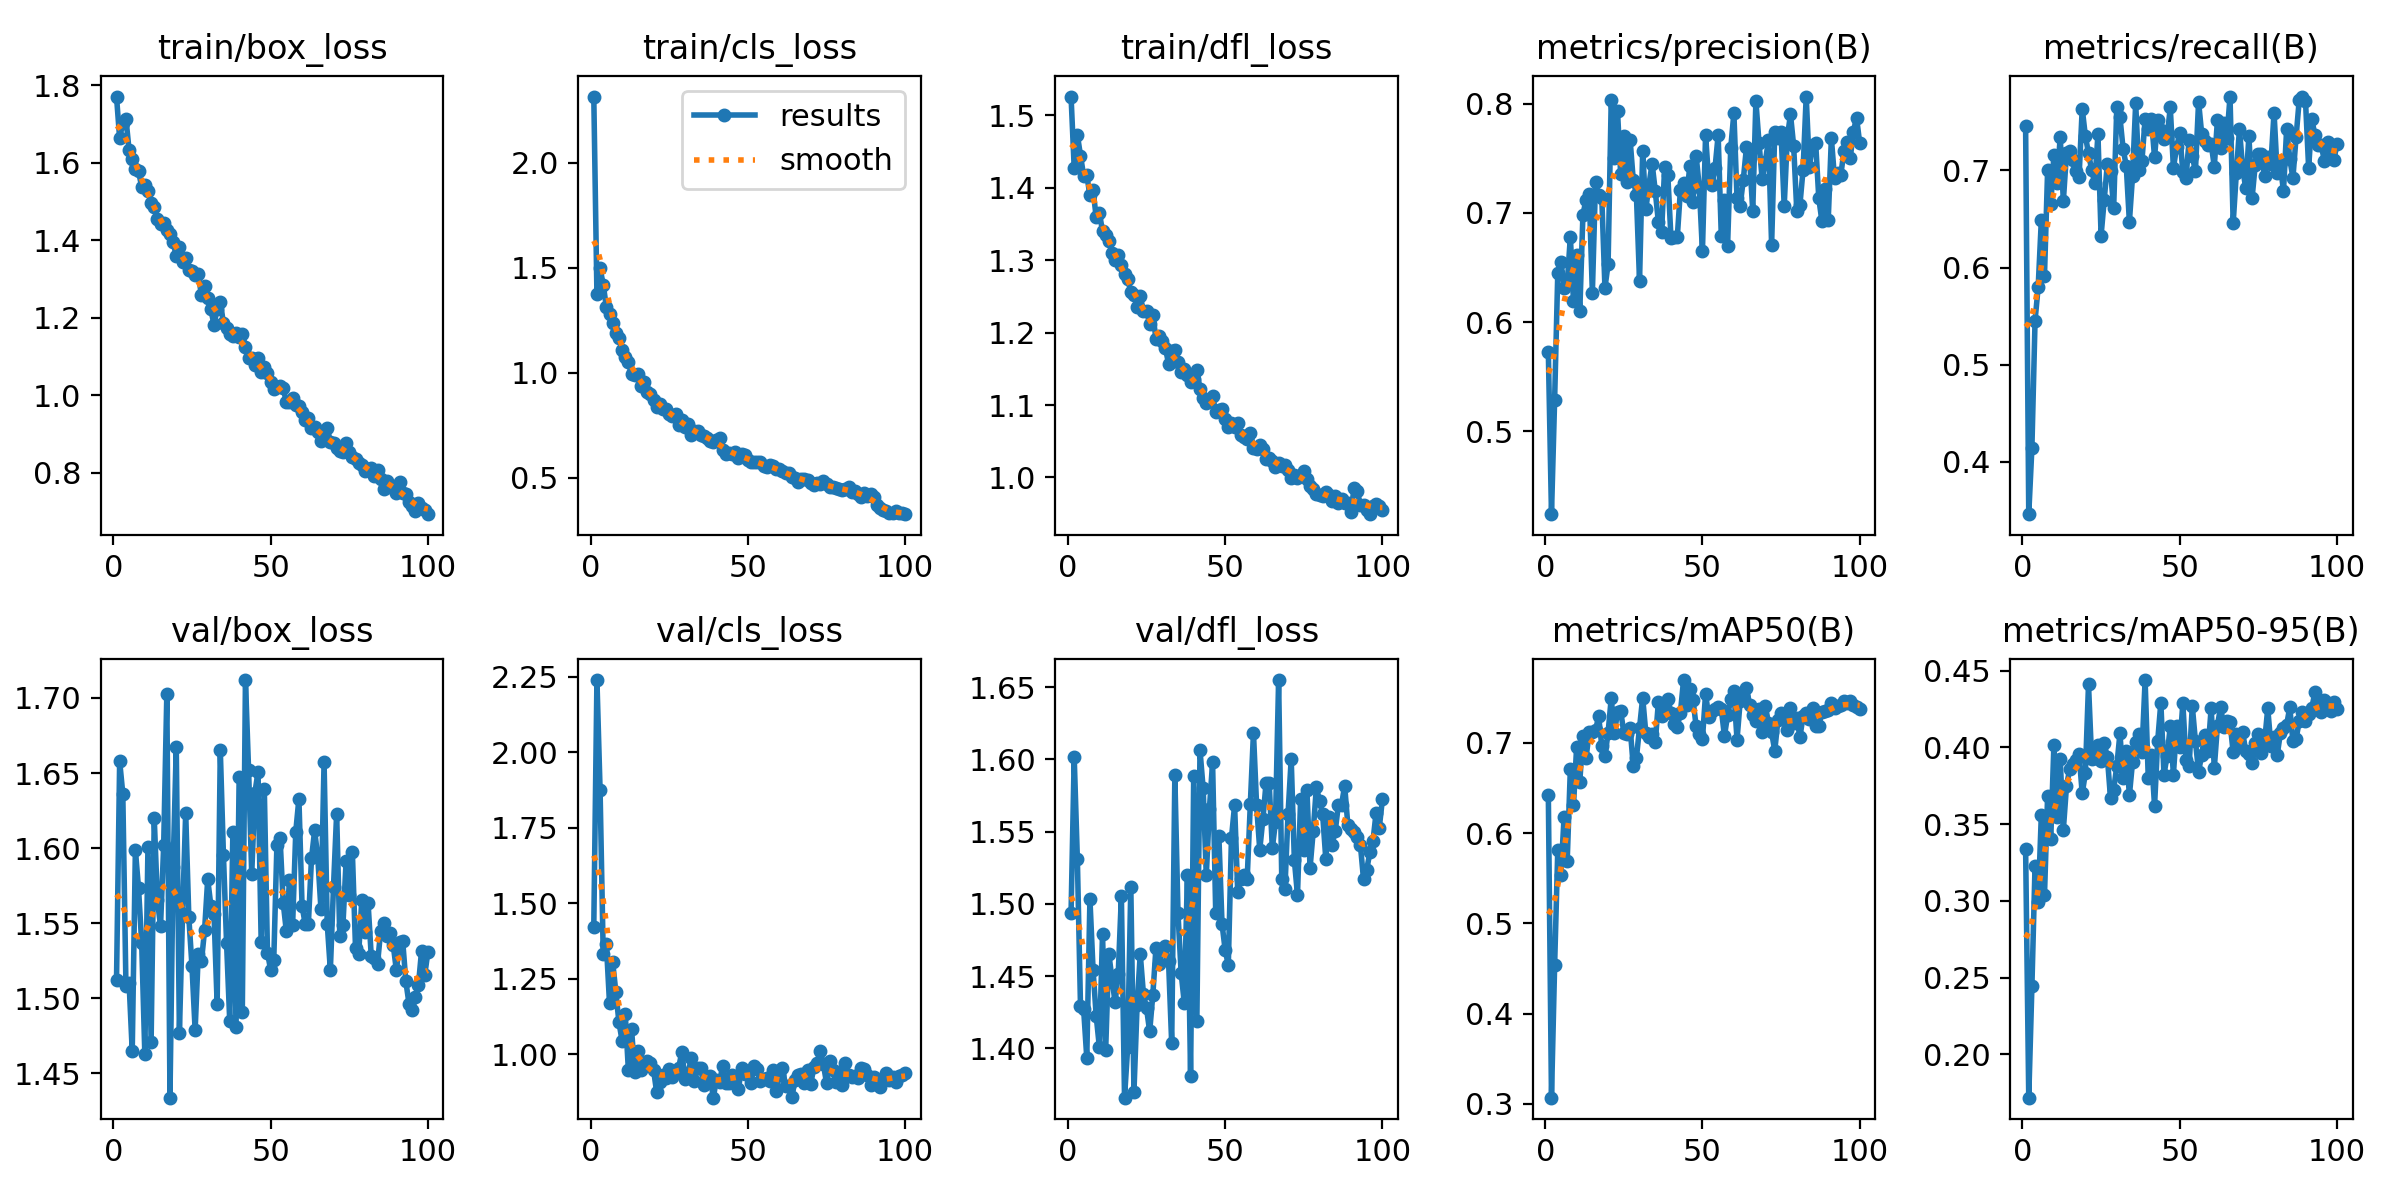

The table this chart was drawn from, first rows:
epoch, time, train/box_loss, train/cls_loss, train/dfl_loss, metrics/precision(B), metrics/recall(B), metrics/mAP50(B), metrics/mAP50-95(B), val/box_loss, val/cls_loss, val/dfl_loss, lr/pg0, lr/pg1, lr/pg2
1, 34.03, 1.77, 2.315, 1.526, 0.5726, 0.7452, 0.6418, 0.3339, 1.512, 1.423, 1.494, 0.0005489, 0.0005489, 0.0005489
2, 65.27, 1.662, 1.373, 1.427, 0.4244, 0.346, 0.3069, 0.1718, 1.658, 2.239, 1.601, 0.001094, 0.001094, 0.001094
3, 96.65, 1.703, 1.497, 1.473, 0.529, 0.4143, 0.4534, 0.2443, 1.636, 1.875, 1.531, 0.001627, 0.001627, 0.001627
4, 127.6, 1.714, 1.42, 1.445, 0.6446, 0.5452, 0.581, 0.323, 1.508, 1.332, 1.429, 0.001617, 0.001617, 0.001617
5, 158.2, 1.632, 1.313, 1.417, 0.6551, 0.5803, 0.5535, 0.2992, 1.51, 1.364, 1.427, 0.001601, 0.001601, 0.001601
6, 190.1, 1.609, 1.278, 1.418, 0.6309, 0.6489, 0.6173, 0.3561, 1.465, 1.169, 1.393, 0.001584, 0.001584, 0.001584
7, 221.2, 1.584, 1.235, 1.39, 0.6348, 0.5916, 0.5692, 0.3037, 1.599, 1.306, 1.503, 0.001568, 0.001568, 0.001568
8, 253.1, 1.578, 1.189, 1.397, 0.6782, 0.7003, 0.6707, 0.3686, 1.573, 1.207, 1.454, 0.001551, 0.001551, 0.001551
9, 284.1, 1.538, 1.164, 1.359, 0.6191, 0.6649, 0.6306, 0.3406, 1.537, 1.106, 1.422, 0.001535, 0.001535, 0.001535
10, 314.4, 1.543, 1.11, 1.366, 0.6619, 0.7155, 0.6954, 0.4017, 1.463, 1.045, 1.401, 0.001518, 0.001518, 0.001518
11, 345.7, 1.526, 1.075, 1.34, 0.6098, 0.6868, 0.657, 0.3548, 1.601, 1.134, 1.479, 0.001502, 0.001502, 0.001502
12, 376.7, 1.496, 1.05, 1.335, 0.6984, 0.7346, 0.708, 0.3925, 1.471, 0.9471, 1.399, 0.001485, 0.001485, 0.001485
13, 409.5, 1.486, 0.9922, 1.327, 0.7122, 0.6686, 0.6836, 0.3464, 1.62, 1.084, 1.466, 0.001469, 0.001469, 0.001469
14, 441.5, 1.455, 0.9899, 1.31, 0.7172, 0.7177, 0.712, 0.3748, 1.565, 0.9427, 1.448, 0.001452, 0.001452, 0.001452
15, 474.2, 1.442, 0.9954, 1.3, 0.627, 0.7196, 0.7116, 0.3858, 1.548, 1.011, 1.432, 0.001436, 0.001436, 0.001436
16, 505.5, 1.445, 0.9397, 1.307, 0.7282, 0.7107, 0.7139, 0.389, 1.602, 0.9479, 1.452, 0.001419, 0.001419, 0.001419
17, 536.5, 1.427, 0.9576, 1.294, 0.716, 0.6999, 0.7292, 0.3916, 1.703, 0.96, 1.505, 0.001403, 0.001403, 0.001403
18, 568.8, 1.416, 0.9082, 1.281, 0.7137, 0.6936, 0.6964, 0.3957, 1.434, 0.9783, 1.366, 0.001386, 0.001386, 0.001386
19, 600.1, 1.396, 0.8979, 1.275, 0.6314, 0.7636, 0.6851, 0.37, 1.587, 0.9693, 1.401, 0.00137, 0.00137, 0.00137
20, 631, 1.358, 0.8706, 1.256, 0.653, 0.7355, 0.7112, 0.3832, 1.667, 0.9483, 1.512, 0.001353, 0.001353, 0.001353
21, 661.8, 1.383, 0.8371, 1.252, 0.8032, 0.7176, 0.7492, 0.441, 1.477, 0.8734, 1.37, 0.001337, 0.001337, 0.001337
22, 693.6, 1.344, 0.8504, 1.235, 0.7505, 0.7004, 0.7107, 0.3923, 1.556, 0.9082, 1.43, 0.00132, 0.00132, 0.00132
23, 724.7, 1.353, 0.8282, 1.251, 0.7929, 0.6865, 0.7338, 0.3933, 1.624, 0.9297, 1.465, 0.001304, 0.001304, 0.001304
24, 755.1, 1.323, 0.8296, 1.229, 0.7357, 0.7372, 0.7354, 0.4017, 1.554, 0.9215, 1.438, 0.001287, 0.001287, 0.001287
25, 785.7, 1.32, 0.8058, 1.229, 0.7706, 0.6329, 0.711, 0.3913, 1.521, 0.9509, 1.428, 0.001271, 0.001271, 0.001271
26, 816.4, 1.309, 0.7936, 1.213, 0.7283, 0.6697, 0.7092, 0.4027, 1.479, 0.9234, 1.412, 0.001254, 0.001254, 0.001254
27, 847.2, 1.313, 0.8057, 1.224, 0.767, 0.7069, 0.7169, 0.3935, 1.53, 0.9378, 1.437, 0.001238, 0.001238, 0.001238
28, 878.4, 1.257, 0.7521, 1.192, 0.73, 0.6992, 0.6746, 0.3669, 1.525, 0.9549, 1.47, 0.001221, 0.001221, 0.001221
29, 909.4, 1.281, 0.7766, 1.196, 0.7167, 0.6615, 0.6831, 0.3726, 1.545, 1.009, 1.458, 0.001205, 0.001205, 0.001205
30, 940.1, 1.251, 0.7415, 1.188, 0.6376, 0.7657, 0.7165, 0.3879, 1.579, 0.9182, 1.468, 0.001188, 0.001188, 0.001188
31, 970.2, 1.222, 0.7577, 1.179, 0.7569, 0.7548, 0.7499, 0.4091, 1.562, 0.937, 1.471, 0.001172, 0.001172, 0.001172
32, 1001, 1.181, 0.703, 1.157, 0.7033, 0.7222, 0.7108, 0.3798, 1.556, 0.987, 1.46, 0.001155, 0.001155, 0.001155
33, 1033, 1.223, 0.7251, 1.175, 0.7258, 0.7048, 0.7059, 0.3976, 1.496, 0.9101, 1.403, 0.001139, 0.001139, 0.001139
34, 1067, 1.241, 0.7242, 1.176, 0.7452, 0.647, 0.7099, 0.3688, 1.665, 0.9547, 1.589, 0.001122, 0.001122, 0.001122
35, 1098, 1.186, 0.7054, 1.159, 0.7201, 0.6942, 0.7007, 0.3905, 1.595, 0.9549, 1.494, 0.001106, 0.001106, 0.001106
36, 1129, 1.173, 0.7014, 1.145, 0.6914, 0.7689, 0.7453, 0.4038, 1.537, 0.8977, 1.452, 0.001089, 0.001089, 0.001089
37, 1160, 1.159, 0.6899, 1.149, 0.6828, 0.7003, 0.73, 0.4086, 1.485, 0.9229, 1.431, 0.001073, 0.001073, 0.001073
38, 1193, 1.152, 0.6778, 1.141, 0.7421, 0.7102, 0.7331, 0.3972, 1.611, 0.9279, 1.52, 0.001056, 0.001056, 0.001056
39, 1224, 1.161, 0.6733, 1.131, 0.7342, 0.753, 0.7488, 0.4439, 1.481, 0.8561, 1.381, 0.00104, 0.00104, 0.00104
40, 1255, 1.151, 0.6798, 1.136, 0.6768, 0.7429, 0.7331, 0.3799, 1.648, 0.9156, 1.588, 0.001023, 0.001023, 0.001023
41, 1289, 1.159, 0.6902, 1.148, 0.6776, 0.7531, 0.7206, 0.3947, 1.491, 0.9093, 1.419, 0.001007, 0.001007, 0.001007
42, 1325, 1.125, 0.6339, 1.122, 0.6776, 0.7135, 0.7176, 0.3619, 1.712, 0.9618, 1.606, 0.0009904, 0.0009904, 0.0009904
43, 1358, 1.096, 0.6161, 1.11, 0.7211, 0.7524, 0.7332, 0.4042, 1.652, 0.9034, 1.58, 0.0009739, 0.0009739, 0.0009739
44, 1391, 1.096, 0.6188, 1.102, 0.7273, 0.7417, 0.7694, 0.4291, 1.583, 0.9062, 1.52, 0.0009574, 0.0009574, 0.0009574
45, 1424, 1.079, 0.6119, 1.108, 0.715, 0.7323, 0.7419, 0.3823, 1.637, 0.9321, 1.566, 0.0009409, 0.0009409, 0.0009409
46, 1456, 1.097, 0.6215, 1.113, 0.7433, 0.7341, 0.76, 0.3946, 1.651, 0.9236, 1.598, 0.0009244, 0.0009244, 0.0009244
47, 1488, 1.06, 0.5928, 1.09, 0.7104, 0.7648, 0.7477, 0.4137, 1.538, 0.886, 1.493, 0.0009078, 0.0009078, 0.0009078
48, 1520, 1.072, 0.6118, 1.093, 0.7519, 0.7024, 0.7181, 0.3823, 1.639, 0.9546, 1.547, 0.0008913, 0.0008913, 0.0008913
49, 1552, 1.058, 0.6099, 1.095, 0.7238, 0.7238, 0.7098, 0.4139, 1.531, 0.9331, 1.486, 0.0008748, 0.0008748, 0.0008748
50, 1584, 1.034, 0.5871, 1.081, 0.6648, 0.7382, 0.7042, 0.4, 1.519, 0.9431, 1.468, 0.0008583, 0.0008583, 0.0008583
51, 1615, 1.016, 0.5752, 1.069, 0.7712, 0.6984, 0.7542, 0.4289, 1.525, 0.9062, 1.458, 0.0008418, 0.0008418, 0.0008418
52, 1645, 1.021, 0.5768, 1.075, 0.7297, 0.6922, 0.7286, 0.3915, 1.602, 0.96, 1.546, 0.0008253, 0.0008253, 0.0008253
53, 1677, 1.024, 0.5749, 1.069, 0.726, 0.7318, 0.7354, 0.3881, 1.607, 0.9526, 1.568, 0.0008088, 0.0008088, 0.0008088
54, 1708, 1.018, 0.574, 1.075, 0.7409, 0.7146, 0.7374, 0.427, 1.564, 0.9123, 1.508, 0.0007923, 0.0007923, 0.0007923
55, 1739, 0.9828, 0.5571, 1.058, 0.7712, 0.6994, 0.7396, 0.4041, 1.545, 0.9188, 1.517, 0.0007758, 0.0007758, 0.0007758
56, 1769, 0.9816, 0.5533, 1.056, 0.6789, 0.7706, 0.7372, 0.3842, 1.579, 0.922, 1.52, 0.0007593, 0.0007593, 0.0007593
57, 1800, 0.9924, 0.5592, 1.053, 0.7121, 0.7374, 0.7075, 0.3952, 1.549, 0.9109, 1.517, 0.0007428, 0.0007428, 0.0007428
58, 1831, 0.975, 0.5557, 1.061, 0.67, 0.7301, 0.7305, 0.4084, 1.611, 0.9493, 1.569, 0.0007263, 0.0007263, 0.0007263
59, 1862, 0.9727, 0.5412, 1.041, 0.7593, 0.7257, 0.7479, 0.3978, 1.633, 0.8781, 1.618, 0.0007098, 0.0007098, 0.0007098
60, 1894, 0.9574, 0.5417, 1.04, 0.7912, 0.7275, 0.7569, 0.4256, 1.561, 0.932, 1.568, 0.0006933, 0.0006933, 0.0006933
... 40 more rows
